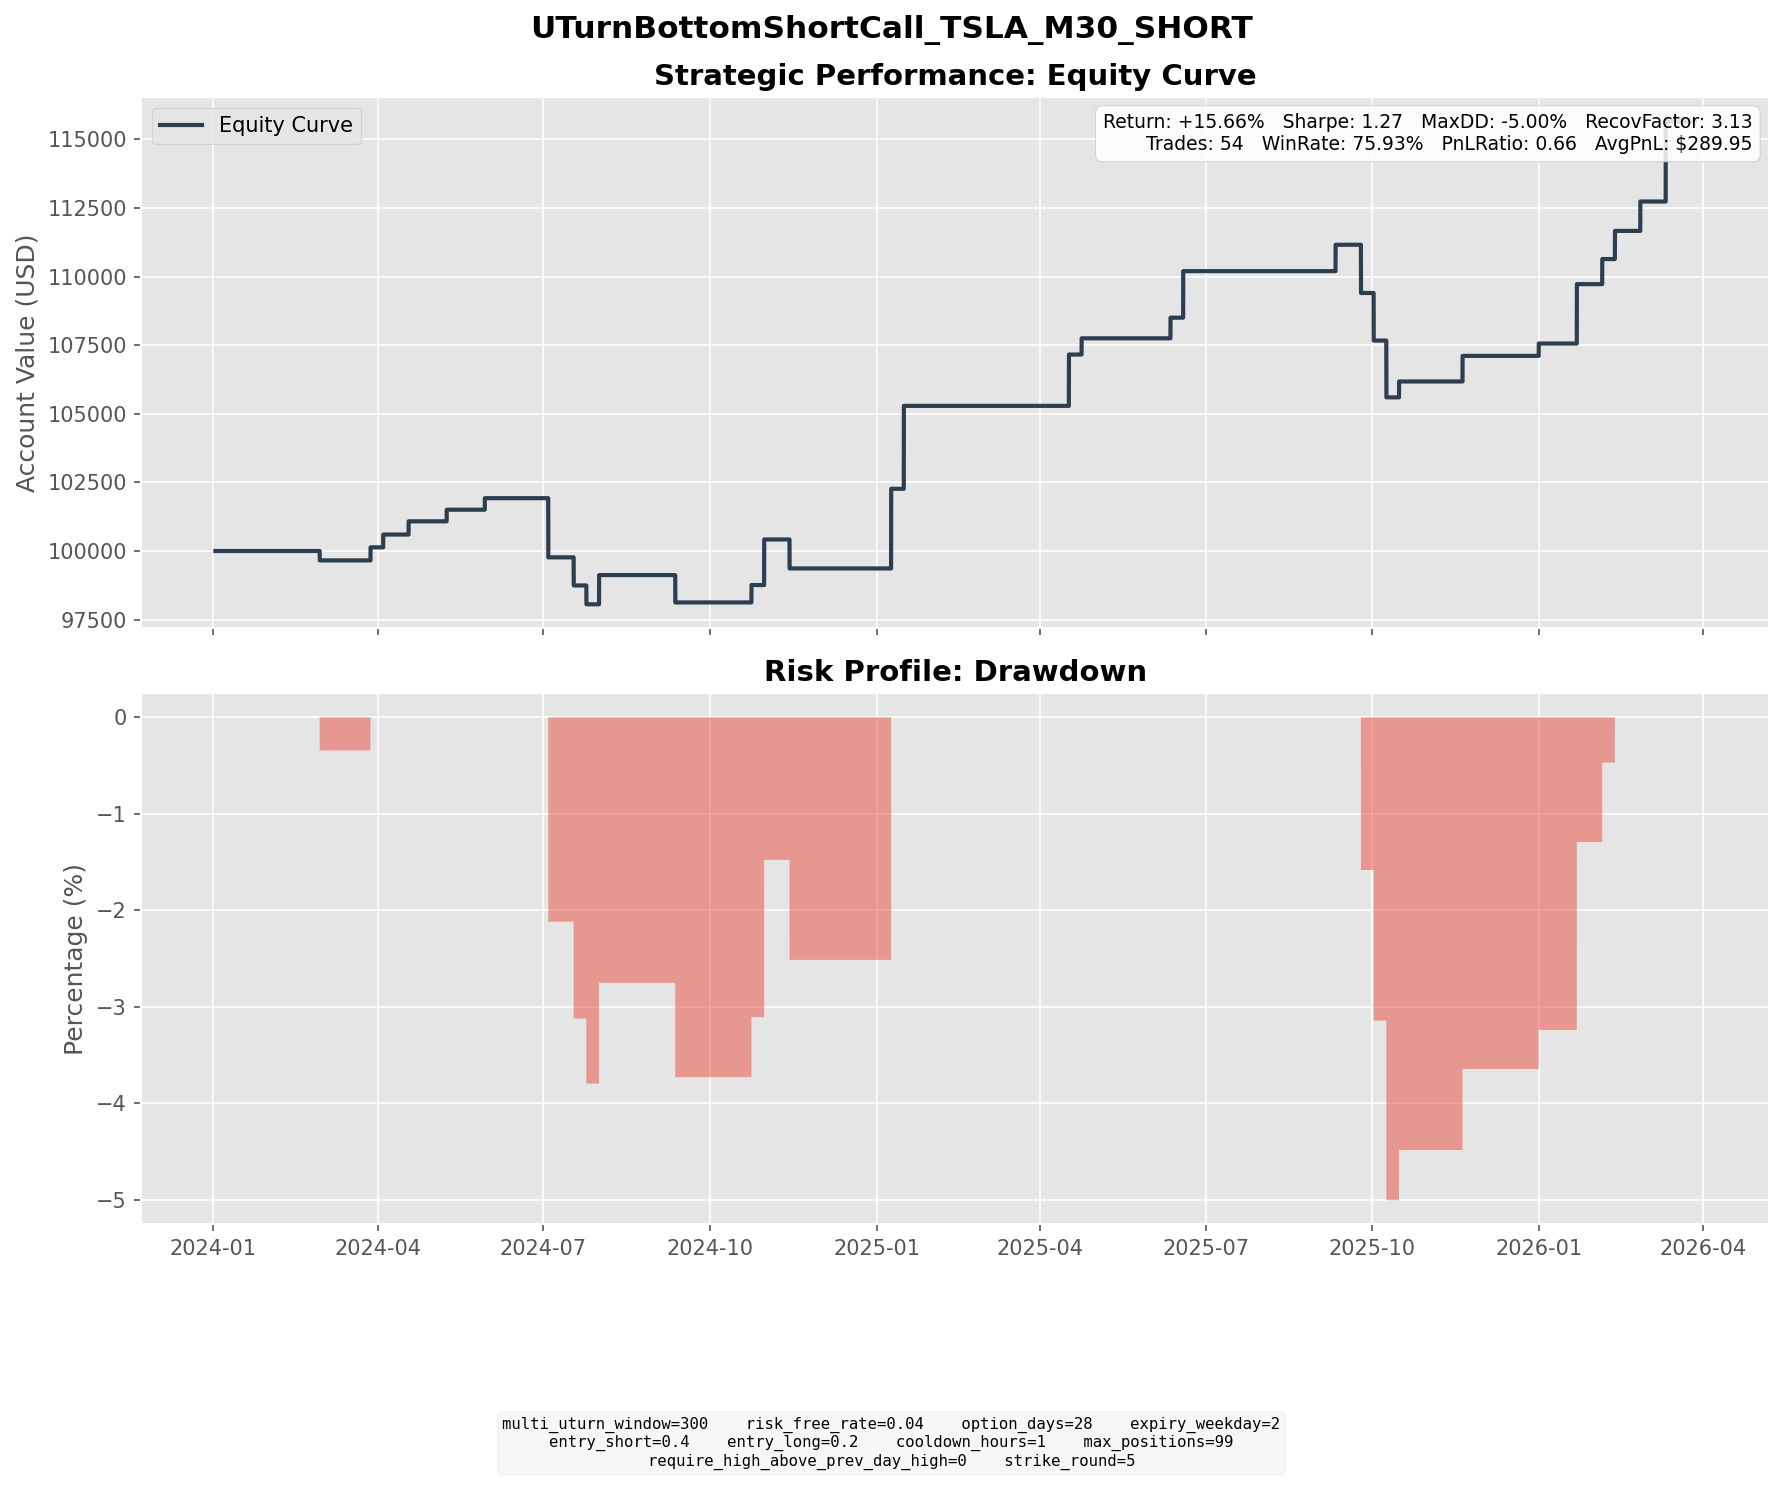

The data file committed next to this chart (first rows):
entry_dt, lock_dt, lock_reason, settlement_dt, close_reason, k1, k2, short_prem, long_prem, net_credit, short_settle, long_settle, final_pnl
2024-01-29 09:30:00, 2024-01-29 09:30:00, direct_entry, 2024-02-28 16:00:00, expiry, 190, 205, 7.153, 2.645, 4.508, 11.23, 0.0000, -6.722
2024-01-29 19:00:00, 2024-01-29 19:00:00, direct_entry, 2024-02-28 16:00:00, expiry, 200, 215, 6.758, 2.528, 4.23, 1.23, 0.0000, 3
2024-01-30 06:30:00, 2024-01-30 06:30:00, direct_entry, 2024-02-28 16:00:00, expiry, 200, 215, 8.075, 3.181, 4.894, 1.23, 0.0000, 3.664
2024-01-31 14:00:00, 2024-01-31 14:00:00, direct_entry, 2024-02-28 16:00:00, expiry, 195, 210, 7.272, 2.674, 4.598, 6.23, 0.0000, -1.632
2024-01-31 15:00:00, 2024-01-31 15:00:00, direct_entry, 2024-02-28 16:00:00, expiry, 195, 210, 7.08, 2.578, 4.502, 6.23, 0.0000, -1.728
2024-02-28 09:30:00, 2024-02-28 09:30:00, direct_entry, 2024-03-27 16:00:00, expiry, 205, 220, 7.811, 3.05, 4.761, 0.0000, 0.0000, 4.761
2024-02-29 09:30:00, 2024-02-29 09:30:00, direct_entry, 2024-04-03 16:00:00, expiry, 210, 225, 8.146, 3.489, 4.657, 0.0000, 0.0000, 4.657
2024-03-20 09:30:00, 2024-03-20 09:30:00, direct_entry, 2024-04-17 16:00:00, expiry, 175, 190, 7.334, 2.507, 4.827, 0.0000, 0.0000, 4.827
2024-04-08 14:30:00, 2024-04-08 14:30:00, direct_entry, 2024-05-08 16:00:00, expiry, 180, 195, 6.425, 2.195, 4.23, 0.0000, 0.0000, 4.23
2024-04-26 04:00:00, 2024-04-26 04:00:00, direct_entry, 2024-05-29 16:00:00, expiry, 180, 195, 6.566, 2.364, 4.202, 0.0000, 0.0000, 4.202
2024-05-31 10:00:00, 2024-05-31 10:00:00, direct_entry, 2024-07-03 16:00:00, expiry, 185, 200, 6.686, 2.462, 4.224, 62.47, 47.47, -10.78
2024-06-03 09:00:00, 2024-06-03 09:00:00, direct_entry, 2024-07-03 16:00:00, expiry, 185, 200, 6.477, 2.272, 4.205, 62.47, 47.47, -10.8
2024-06-13 08:30:00, 2024-06-13 08:30:00, direct_entry, 2024-07-17 16:00:00, expiry, 195, 210, 8.063, 3.299, 4.764, 53.19, 38.19, -10.24
2024-06-26 15:30:00, 2024-06-26 15:30:00, direct_entry, 2024-07-24 16:00:00, expiry, 205, 215, 6.39, 3.257, 3.133, 10.92, 0.9200, -6.867
2024-07-03 06:30:00, 2024-07-03 06:30:00, direct_entry, 2024-07-31 16:00:00, expiry, 245, 265, 9.075, 3.137, 5.938, 0.0000, 0.0000, 5.938
2024-07-03 14:00:00, 2024-07-03 14:00:00, direct_entry, 2024-07-31 16:00:00, expiry, 255, 270, 8.639, 3.934, 4.705, 0.0000, 0.0000, 4.705
2024-08-12 04:30:00, 2024-08-12 04:30:00, direct_entry, 2024-09-11 16:00:00, expiry, 205, 220, 8.575, 3.541, 5.035, 22.52, 7.52, -9.966
2024-09-19 14:30:00, 2024-09-19 14:30:00, direct_entry, 2024-10-23 16:00:00, expiry, 250, 270, 10.47, 4.137, 6.336, 0.0000, 0.0000, 6.336
2024-09-26 09:00:00, 2024-09-26 09:00:00, direct_entry, 2024-10-30 16:00:00, expiry, 270, 290, 10.62, 4.429, 6.196, 0.0000, 0.0000, 6.196
2024-10-01 10:00:00, 2024-10-01 10:00:00, direct_entry, 2024-10-30 16:00:00, expiry, 270, 290, 10.36, 4.057, 6.306, 0.0000, 0.0000, 6.306
2024-10-02 09:00:00, 2024-10-02 09:00:00, direct_entry, 2024-10-30 16:00:00, expiry, 255, 275, 9.39, 3.378, 6.011, 1.9, 0.0000, 4.112
2024-10-16 15:30:00, 2024-10-16 15:30:00, direct_entry, 2024-11-13 16:00:00, expiry, 230, 245, 7.573, 3.136, 4.437, 100.7, 85.71, -10.56
2024-12-10 14:30:00, 2024-12-10 14:30:00, direct_entry, 2025-01-08 16:00:00, expiry, 415, 445, 15.9, 6.352, 9.545, 0.0000, 0.0000, 9.545
2024-12-11 09:30:00, 2024-12-11 09:30:00, direct_entry, 2025-01-08 16:00:00, expiry, 420, 450, 14.25, 5.488, 8.763, 0.0000, 0.0000, 8.763
2024-12-11 19:30:00, 2024-12-11 19:30:00, direct_entry, 2025-01-08 16:00:00, expiry, 440, 475, 16.63, 5.908, 10.72, 0.0000, 0.0000, 10.72
2024-12-13 10:30:00, 2024-12-13 10:30:00, direct_entry, 2025-01-15 16:00:00, expiry, 440, 470, 16.39, 7.147, 9.241, 0.0000, 0.0000, 9.241
2024-12-13 17:30:00, 2024-12-13 17:30:00, direct_entry, 2025-01-15 16:00:00, expiry, 450, 485, 17.51, 6.854, 10.65, 0.0000, 0.0000, 10.65
2024-12-16 19:30:00, 2024-12-16 19:30:00, direct_entry, 2025-01-15 16:00:00, expiry, 490, 525, 17.12, 6.787, 10.34, 0.0000, 0.0000, 10.34
2025-03-14 09:30:00, 2025-03-14 09:30:00, direct_entry, 2025-04-16 16:00:00, expiry, 250, 270, 10.5, 4.115, 6.383, 0.0000, 0.0000, 6.383
2025-03-14 15:00:00, 2025-03-14 15:00:00, direct_entry, 2025-04-16 16:00:00, expiry, 255, 275, 10.83, 4.33, 6.497, 0.0000, 0.0000, 6.497
2025-03-14 16:30:00, 2025-03-14 16:30:00, direct_entry, 2025-04-16 16:00:00, expiry, 260, 280, 9.527, 3.701, 5.825, 0.0000, 0.0000, 5.825
2025-03-24 13:30:00, 2025-03-24 13:30:00, direct_entry, 2025-04-23 16:00:00, expiry, 285, 305, 9.91, 3.999, 5.911, 0.0000, 0.0000, 5.911
2025-05-14 08:30:00, 2025-05-14 08:30:00, direct_entry, 2025-06-11 16:00:00, expiry, 355, 380, 12.43, 4.903, 7.526, 0.0000, 0.0000, 7.526
2025-05-16 16:30:00, 2025-05-16 16:30:00, direct_entry, 2025-06-18 16:00:00, expiry, 360, 390, 14.13, 5.183, 8.95, 0.0000, 0.0000, 8.95
2025-05-20 14:00:00, 2025-05-20 14:00:00, direct_entry, 2025-06-18 16:00:00, expiry, 360, 385, 13.66, 5.646, 8.009, 0.0000, 0.0000, 8.009
2025-08-11 07:00:00, 2025-08-11 07:00:00, direct_entry, 2025-09-10 16:00:00, expiry, 345, 370, 12.72, 5.088, 7.631, 2.97, 0.0000, 4.661
2025-08-11 09:00:00, 2025-08-11 09:00:00, direct_entry, 2025-09-10 16:00:00, expiry, 345, 370, 13.33, 5.404, 7.923, 2.97, 0.0000, 4.953
2025-08-25 15:30:00, 2025-08-25 15:30:00, direct_entry, 2025-09-24 16:00:00, expiry, 360, 385, 12.52, 5.095, 7.422, 82.25, 57.25, -17.58
2025-09-03 13:30:00, 2025-09-03 13:30:00, direct_entry, 2025-10-01 16:00:00, expiry, 350, 375, 12.59, 4.927, 7.66, 109.1, 84.14, -17.34
2025-09-08 07:30:00, 2025-09-08 07:30:00, direct_entry, 2025-10-08 16:00:00, expiry, 365, 395, 14.59, 5.284, 9.302, 73.5, 43.5, -20.7
2025-09-12 14:30:00, 2025-09-12 14:30:00, direct_entry, 2025-10-15 16:00:00, expiry, 405, 440, 16.78, 6.039, 10.74, 30.19, 0.0000, -19.45
2025-09-15 09:00:00, 2025-09-15 09:00:00, direct_entry, 2025-10-15 16:00:00, expiry, 435, 470, 17.1, 6.292, 10.81, 0.1900, 0.0000, 10.62
2025-09-16 12:30:00, 2025-09-16 12:30:00, direct_entry, 2025-10-15 16:00:00, expiry, 430, 465, 16.68, 5.943, 10.73, 5.19, 0.0000, 5.544
2025-09-16 16:30:00, 2025-09-16 16:30:00, direct_entry, 2025-10-15 16:00:00, expiry, 435, 465, 15.69, 6.422, 9.27, 0.1900, 0.0000, 9.08
2025-10-20 06:30:00, 2025-10-20 06:30:00, direct_entry, 2025-11-19 16:00:00, expiry, 460, 490, 16.54, 7.21, 9.329, 0.0000, 0.0000, 9.329
2025-12-02 09:00:00, 2025-12-02 09:00:00, direct_entry, 2025-12-31 16:00:00, expiry, 445, 475, 16.21, 6.816, 9.397, 4.89, 0.0000, 4.507
2025-12-22 10:00:00, 2025-12-22 10:00:00, direct_entry, 2026-01-21 16:00:00, expiry, 505, 540, 18.42, 7.638, 10.78, 0.0000, 0.0000, 10.78
2025-12-22 14:00:00, 2025-12-22 14:00:00, direct_entry, 2026-01-21 16:00:00, expiry, 510, 545, 18.65, 7.793, 10.85, 0.0000, 0.0000, 10.85
2026-01-07 13:30:00, 2026-01-07 13:30:00, direct_entry, 2026-02-04 16:00:00, expiry, 450, 480, 15.57, 6.42, 9.146, 0.0000, 0.0000, 9.146
2026-01-09 08:00:00, 2026-01-09 08:00:00, direct_entry, 2026-02-11 16:00:00, expiry, 455, 490, 16.86, 6.599, 10.26, 0.0000, 0.0000, 10.26
2026-01-22 16:30:00, 2026-01-22 16:30:00, direct_entry, 2026-02-25 16:00:00, expiry, 465, 500, 18.1, 7.391, 10.71, 0.0000, 0.0000, 10.71
2026-02-10 11:00:00, 2026-02-10 11:00:00, direct_entry, 2026-03-11 16:00:00, expiry, 435, 465, 16.09, 6.651, 9.436, 0.0000, 0.0000, 9.436
2026-02-10 13:00:00, 2026-02-10 13:00:00, direct_entry, 2026-03-11 16:00:00, expiry, 435, 470, 16.76, 6.029, 10.73, 0.0000, 0.0000, 10.73
2026-02-10 15:00:00, 2026-02-10 15:00:00, direct_entry, 2026-03-11 16:00:00, expiry, 440, 470, 15.29, 6.256, 9.034, 0.0000, 0.0000, 9.034
